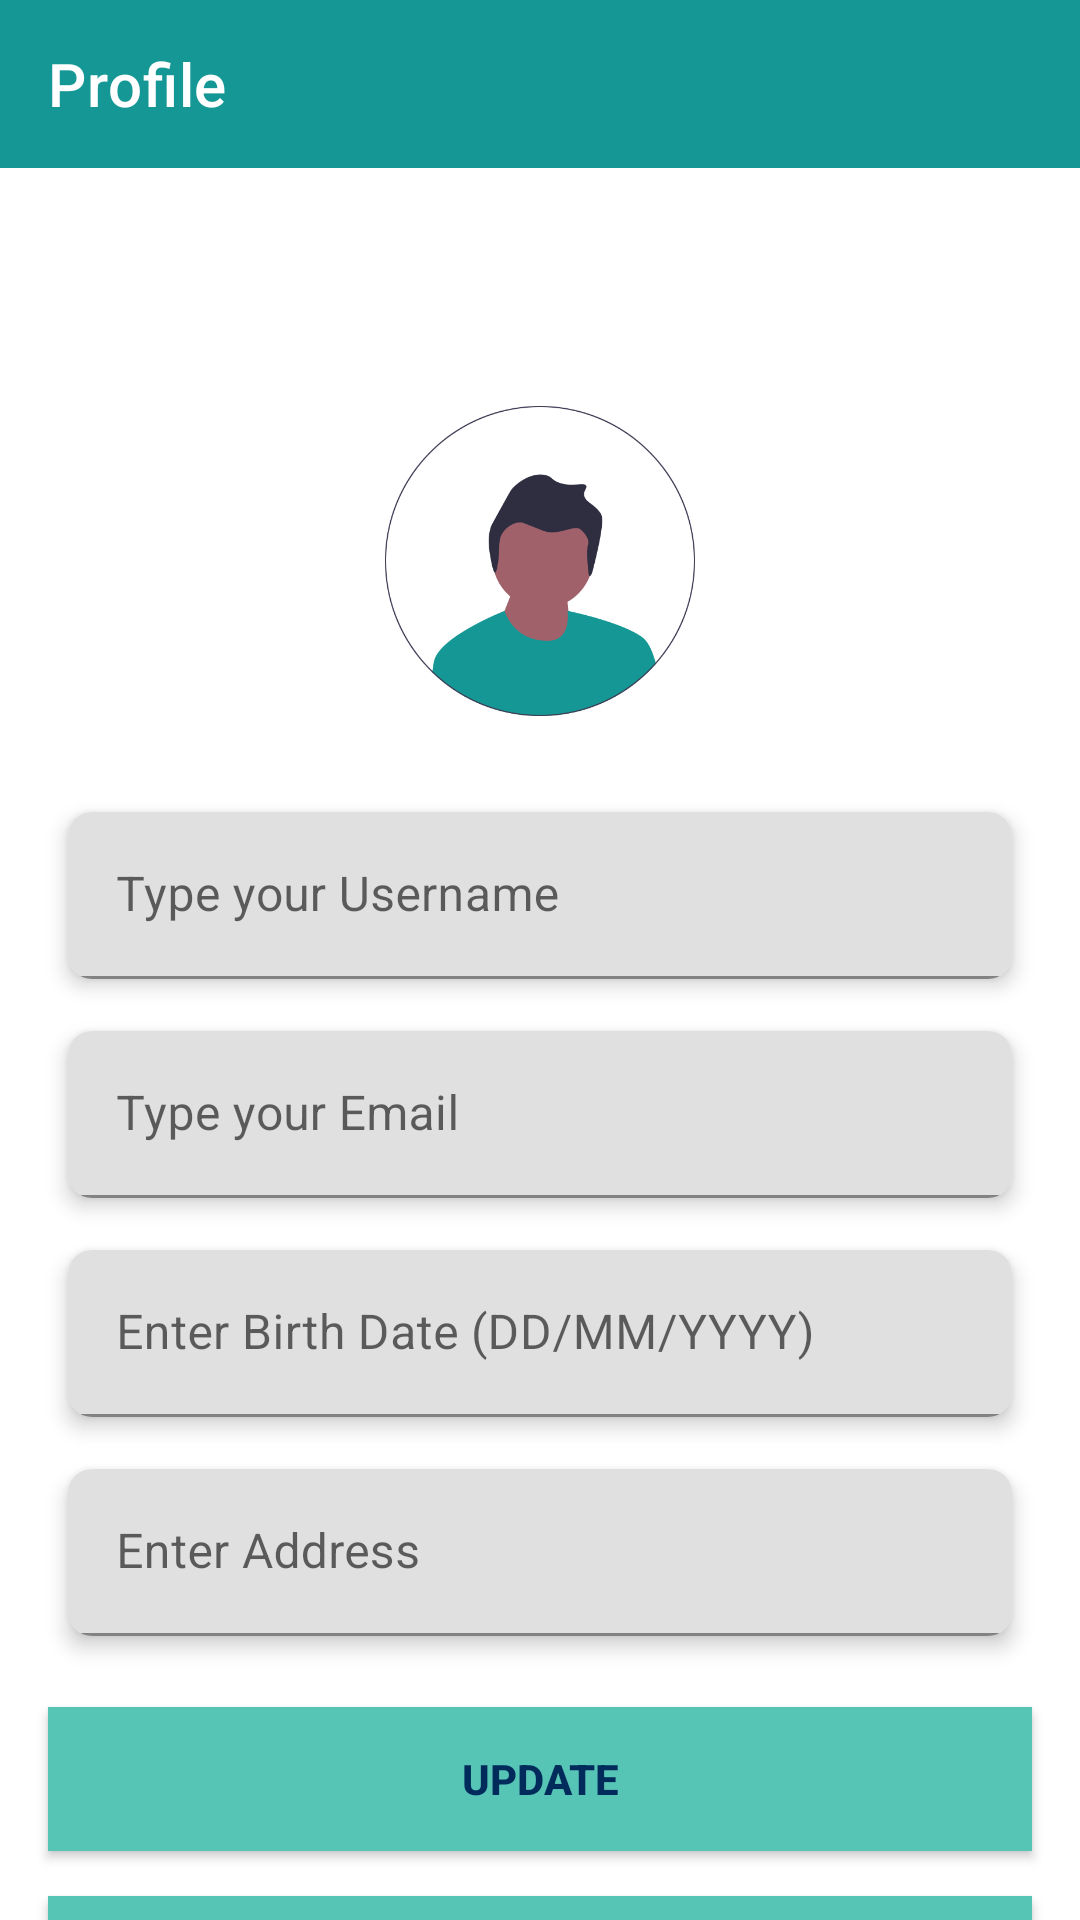

Here is an Android app screen rendered from its layout file. Give the layout XML and the strings, colors and styles it references.
<!-- AndroidManifest.xml: application theme Theme.BinarChallengeCH5 -->
<!-- res/layout/fragment_profile.xml -->
<?xml version="1.0" encoding="utf-8"?>
<androidx.coordinatorlayout.widget.CoordinatorLayout xmlns:android="http://schemas.android.com/apk/res/android"
    xmlns:tools="http://schemas.android.com/tools"
    android:layout_width="match_parent"
    android:layout_height="match_parent"
    android:background="@drawable/bg_one"
    xmlns:app="http://schemas.android.com/apk/res-auto"
    tools:context=".ui.profilescreen.ProfileFragment">

    <androidx.core.widget.NestedScrollView
        android:layout_width="match_parent"
        android:layout_height="wrap_content">
        <androidx.constraintlayout.widget.ConstraintLayout
            android:layout_width="match_parent"
            android:layout_height="wrap_content">
            <com.google.android.material.appbar.AppBarLayout
                android:id="@+id/ab_profile"
                android:layout_width="match_parent"
                android:layout_height="wrap_content"
                app:layout_constraintStart_toStartOf="parent"
                app:layout_constraintTop_toTopOf="parent">

                <com.google.android.material.appbar.MaterialToolbar
                    android:id="@+id/topAppBar"
                    android:layout_width="match_parent"
                    android:layout_height="?attr/actionBarSize"
                    app:title="@string/profile"
                    app:titleTextColor="#FFFF"/>
            </com.google.android.material.appbar.AppBarLayout>

    <androidx.appcompat.widget.Toolbar
        android:id="@+id/toolbar"
        android:layout_width="match_parent"
        android:layout_height="?attr/actionBarSize"
        app:layout_collapseMode="pin"
        app:layout_scrollFlags="scroll|enterAlways"
        app:layout_constraintTop_toBottomOf="@id/ab_profile"
        app:layout_constraintStart_toStartOf="parent"
        app:popupTheme="@style/ThemeOverlay.MaterialComponents.Dark">

        <com.google.android.material.imageview.ShapeableImageView
            android:id="@+id/back_button"
            android:layout_width="wrap_content"
            android:layout_height="wrap_content"
            android:src="@drawable/ic_arrow_back"/>
    </androidx.appcompat.widget.Toolbar>

    <com.google.android.material.imageview.ShapeableImageView
        android:id="@+id/iv_profile"
        android:layout_width="150dp"
        android:layout_height="150dp"
        android:src="@drawable/ic_profile"
        app:layout_constraintStart_toStartOf="parent"
        app:layout_constraintEnd_toEndOf="parent"
        app:layout_constraintTop_toBottomOf="@id/toolbar"/>

    <androidx.cardview.widget.CardView
        android:id="@+id/cv_username"
        android:layout_width="match_parent"
        android:layout_height="wrap_content"
        android:radius="8dp"
        app:cardCornerRadius="8dp"
        app:cardElevation="4dp"
        app:cardUseCompatPadding="true"
        android:layout_marginHorizontal="16dp"
        app:layout_constraintStart_toStartOf="parent"
        app:layout_constraintTop_toBottomOf="@id/iv_profile">
        <com.google.android.material.textfield.TextInputLayout
            android:id="@+id/ti_username"
            android:layout_width="match_parent"
            android:layout_height="wrap_content"
            app:boxStrokeColor="@color/sea"
            app:hintTextColor="@color/sea"
            app:layout_constraintEnd_toEndOf="parent"
            app:layout_constraintStart_toStartOf="parent"
            app:layout_constraintTop_toBottomOf="parent">

            <com.google.android.material.textfield.TextInputEditText
                android:id="@+id/et_username"
                android:layout_width="match_parent"
                android:layout_height="wrap_content"
                android:hint="@string/type_your_username"
                android:inputType="textEmailAddress" />
        </com.google.android.material.textfield.TextInputLayout>
    </androidx.cardview.widget.CardView>

    <androidx.cardview.widget.CardView
        android:id="@+id/cv_fullname"
        android:layout_width="match_parent"
        android:layout_height="wrap_content"
        android:radius="8dp"
        app:cardCornerRadius="8dp"
        app:cardElevation="4dp"
        app:cardUseCompatPadding="true"
        android:layout_marginHorizontal="16dp"
        app:layout_constraintStart_toStartOf="parent"
        app:layout_constraintTop_toBottomOf="@id/cv_username">
        <com.google.android.material.textfield.TextInputLayout
            android:id="@+id/ti_email"
            android:layout_width="match_parent"
            android:layout_height="wrap_content"
            app:boxStrokeColor="@color/sea"
            app:hintTextColor="@color/sea"
            app:layout_constraintEnd_toEndOf="parent"
            app:layout_constraintStart_toStartOf="parent"
            app:layout_constraintTop_toBottomOf="parent">

            <com.google.android.material.textfield.TextInputEditText
                android:id="@+id/et_email"
                android:layout_width="match_parent"
                android:layout_height="wrap_content"
                android:hint="@string/type_your_email"
                android:inputType="textEmailAddress" />
        </com.google.android.material.textfield.TextInputLayout>
    </androidx.cardview.widget.CardView>

    <androidx.cardview.widget.CardView
        android:id="@+id/cv_birthdate"
        android:layout_width="match_parent"
        android:layout_height="wrap_content"
        android:radius="8dp"
        app:cardCornerRadius="8dp"
        app:cardElevation="4dp"
        app:cardUseCompatPadding="true"
        android:layout_marginHorizontal="16dp"
        app:layout_constraintStart_toStartOf="parent"
        app:layout_constraintTop_toBottomOf="@id/cv_fullname">
        <com.google.android.material.textfield.TextInputLayout
            android:id="@+id/ti_birthdate"
            android:layout_width="match_parent"
            android:layout_height="wrap_content"
            app:boxStrokeColor="@color/sea"
            app:hintTextColor="@color/sea"
            app:layout_constraintEnd_toEndOf="parent"
            app:layout_constraintStart_toStartOf="parent"
            app:layout_constraintTop_toBottomOf="parent">

            <com.google.android.material.textfield.TextInputEditText
                android:id="@+id/et_birthdate"
                android:layout_width="match_parent"
                android:layout_height="wrap_content"
                android:hint="@string/enter_birth_date"
                android:inputType="date" />
        </com.google.android.material.textfield.TextInputLayout>
    </androidx.cardview.widget.CardView>

    <androidx.cardview.widget.CardView
        android:id="@+id/cv_address"
        android:layout_width="match_parent"
        android:layout_height="wrap_content"
        android:radius="8dp"
        app:cardCornerRadius="8dp"
        app:cardElevation="4dp"
        app:cardUseCompatPadding="true"
        android:layout_marginHorizontal="16dp"
        app:layout_constraintStart_toStartOf="parent"
        app:layout_constraintTop_toBottomOf="@id/cv_birthdate">
        <com.google.android.material.textfield.TextInputLayout
            android:id="@+id/ti_address"
            android:layout_width="match_parent"
            android:layout_height="wrap_content"
            app:boxStrokeColor="@color/sea"
            app:hintTextColor="@color/sea"
            app:layout_constraintEnd_toEndOf="parent"
            app:layout_constraintStart_toStartOf="parent"
            app:layout_constraintTop_toBottomOf="parent">

            <com.google.android.material.textfield.TextInputEditText
                android:id="@+id/et_address"
                android:layout_width="match_parent"
                android:layout_height="wrap_content"
                android:hint="@string/enter_address"
                android:inputType="textEmailAddress" />
        </com.google.android.material.textfield.TextInputLayout>
    </androidx.cardview.widget.CardView>

    <androidx.appcompat.widget.AppCompatButton
        android:id="@+id/btn_update"
        android:layout_width="0dp"
        android:layout_height="wrap_content"
        android:layout_marginHorizontal="16dp"
        android:background="@color/teal"
        android:text="@string/update"
        android:textColor="@color/cold"
        android:textStyle="bold"
        android:layout_marginTop="15dp"
        app:layout_constraintEnd_toEndOf="parent"
        app:layout_constraintStart_toStartOf="parent"
        app:layout_constraintTop_toBottomOf="@+id/cv_address" />

    <androidx.appcompat.widget.AppCompatButton
        android:id="@+id/btn_logout"
        android:layout_width="0dp"
        android:layout_height="wrap_content"
        android:layout_marginHorizontal="16dp"
        android:background="@color/teal"
        android:text="@string/logout"
        android:textColor="@color/cold"
        android:textStyle="bold"
        android:layout_marginTop="15dp"
        app:layout_constraintEnd_toEndOf="parent"
        app:layout_constraintStart_toStartOf="parent"
        app:layout_constraintTop_toBottomOf="@+id/btn_update" />
    </androidx.constraintlayout.widget.ConstraintLayout>
    </androidx.core.widget.NestedScrollView>
</androidx.coordinatorlayout.widget.CoordinatorLayout>
<!-- resources referenced by this layout -->
<resources>
  <color name="cold">#002B5B</color>
  <color name="sea">#1A5F7A</color>
  <color name="teal">#57C5B6</color>
  <!-- drawable ic_profile: png bitmap (drawable, 29712 bytes) -->
  <string name="enter_address">Enter Address</string>
  <string name="enter_birth_date">Enter Birth Date (DD/MM/YYYY)</string>
  <string name="logout">Logout</string>
  <string name="profile">Profile</string>
  <string name="type_your_email">Type your Email</string>
  <string name="type_your_username">Type your Username</string>
  <string name="update">Update</string>
  <style name="Theme.BinarChallengeCH5" parent="Theme.MaterialComponents.DayNight.NoActionBar">
          
          <item name="colorPrimary">@color/navy</item>
          <item name="colorPrimaryVariant">@color/sea</item>
          <item name="colorOnPrimary">@color/white</item>
          
          <item name="colorSecondary">@color/teal_200</item>
          <item name="colorSecondaryVariant">@color/teal_700</item>
          <item name="colorOnSecondary">@color/black</item>
          
          <item name="android:statusBarColor">?attr/colorPrimaryVariant</item>
          
      </style>
  <color name="navy">#159895</color>
  <color name="white">#FFFFFFFF</color>
  <color name="teal_200">#FF03DAC5</color>
  <color name="teal_700">#FF018786</color>
  <color name="black">#FF000000</color>
</resources>
